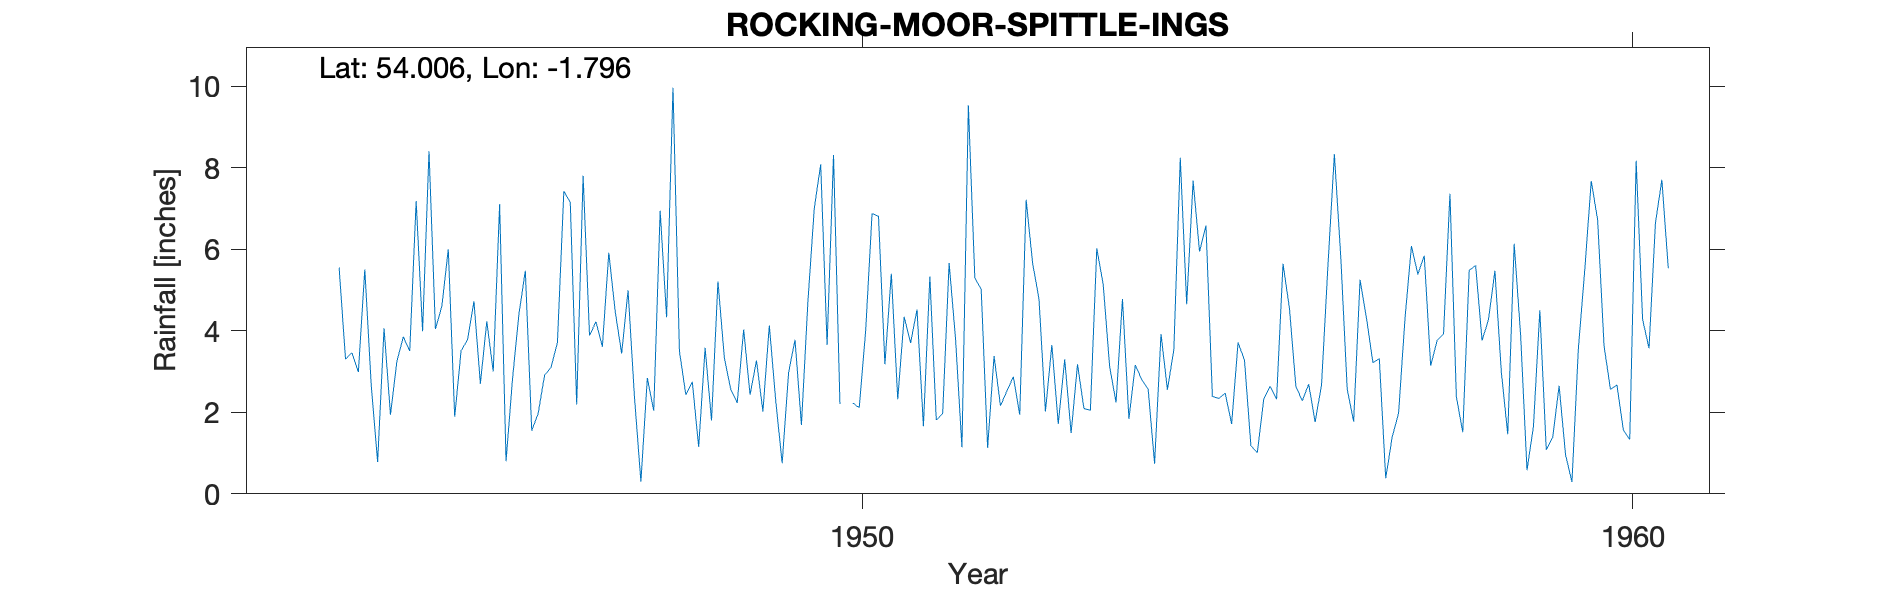

The file beside this chart, header and first rows:
ROCKING-MOOR-SPITTLE-INGS, , , , , , , , , , , , , , , , , , , , 
Grid ref, SE135567, Long, -1.796, Lat, 54.01, Elevation, 967, ft., , , , , , , , , , , , 
Station no, 3335/5, , , , , , , , , , , , , , , , , , , 
, 1941, 1942, 1943, 1944, 1945, 1946, 1947, 1948, 1949, 1950, 1951, 1952, 1953, 1954, 1955, 1956, 1957, 1958, 1959, 1960
January, , , , 5.5, 4.6, 4.4, 4.22, 9.96, 2.43, 3.65, 4.34, 5.01, 1.71, 3.16, 2.39, 4.56, 4.31, 3.92, 3.91, 6.72
February, , , , 2.67, 6, 5.47, 3.61, 3.5, 3.27, 8.31, 3.7, 1.13, 3.3, 2.8, 2.34, 2.64, 3.22, 7.36, 0.58, 3.63
March, , , , 0.78, 1.89, 1.55, 5.91, 2.43, 2.02, 2.2, 4.52, 3.38, 1.49, 2.57, 2.47, 2.28, 3.31, 2.38, 1.65, 2.56
April, , , , 4.06, 3.51, 1.97, 4.47, 2.75, 4.13, , 1.66, 2.16, 3.18, 0.74, 1.71, 2.69, 0.38, 1.51, 4.5, 2.67
May, , , , 1.94, 3.78, 2.91, 3.44, 1.15, 2.28, 2.23, 5.33, 2.52, 2.09, 3.92, 3.71, 1.76, 1.39, 5.48, 1.08, 1.57
June, , , , 3.25, 4.72, 3.1, 4.99, 3.58, 0.75, 2.11, 1.81, 2.87, 2.05, 2.55, 3.28, 2.67, 1.98, 5.6, 1.38, 1.33
July, , , , 3.85, 2.7, 3.71, 2.37, 1.8, 2.97, 3.99, 1.97, 1.94, 6.02, 3.54, 1.18, 5.6, 4.3, 3.76, 2.65, 8.17
August, , , , 3.5, 4.23, 7.42, 0.3, 5.21, 3.78, 6.87, 5.66, 7.21, 5.13, 8.24, 1.01, 8.33, 6.08, 4.27, 0.96, 4.28
September, , , 5.55, 7.18, 3, 7.15, 2.84, 3.33, 1.69, 6.81, 3.8, 5.66, 3.12, 4.65, 2.32, 5.8, 5.38, 5.47, 0.29, 3.57
October, , , 3.3, 3.99, 7.1, 2.19, 2.04, 2.56, 4.69, 3.18, 1.14, 4.78, 2.24, 7.68, 2.64, 2.56, 5.84, 2.99, 3.56, 6.64
November, , , 3.46, 8.4, 0.8, 7.8, 6.94, 2.23, 7, 5.4, 9.53, 2.02, 4.78, 5.94, 2.32, 1.77, 3.14, 1.46, 5.5, 7.7
December, , , 2.99, 4.04, 2.81, 3.88, 4.33, 4.03, 8.08, 2.32, 5.3, 3.65, 1.84, 6.58, 5.64, 5.25, 3.76, 6.13, 7.67, 5.53
Total, , , , 49.16, 45.14, 51.55, 45.46, 42.53, 43.09, , 48.76, 42.33, 36.95, 52.37, 31.01, 45.91, 43.09, 50.33, 33.73, 54.37
NGR is from the 1950s record and is Spit…, , , , , , , , , , , , , , , , , , , , 
